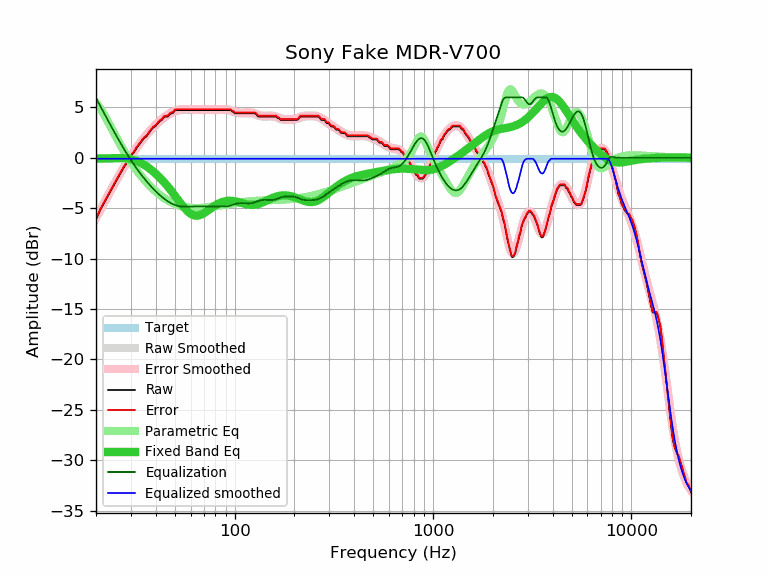

The file beside this chart, header and first rows:
frequency, raw, error, smoothed, error_smoothed, equalization, parametric_eq, equalized_raw, equalized_smoothed, target
20, -6.13, -6.04, -6.02, -5.93, 5.93, -0.08, -0.20, -0.09, -0.09
21, -5.19, -5.10, -5.24, -5.15, 5.15, -0.07, -0.04, -0.09, -0.09
22, -4.46, -4.37, -4.50, -4.41, 4.41, -0.06, -0.05, -0.09, -0.09
23, -3.74, -3.65, -3.79, -3.70, 3.70, -0.05, -0.04, -0.09, -0.09
24, -3.10, -3.01, -3.12, -3.03, 3.03, -0.04, -0.07, -0.09, -0.09
25, -2.48, -2.39, -2.48, -2.39, 2.39, -0.03, -0.08, -0.09, -0.09
26, -1.87, -1.78, -1.89, -1.80, 1.80, -0.03, -0.07, -0.09, -0.09
27, -1.28, -1.19, -1.33, -1.24, 1.24, -0.03, -0.04, -0.09, -0.09
28, -0.78, -0.69, -0.80, -0.71, 0.71, -0.05, -0.06, -0.09, -0.09
29, -0.31, -0.22, -0.32, -0.23, 0.23, -0.08, -0.08, -0.09, -0.09
30, 0.19, 0.28, 0.14, 0.23, -0.23, -0.14, -0.04, -0.09, -0.09
31, 0.52, 0.61, 0.56, 0.65, -0.65, -0.21, -0.13, -0.09, -0.09
32, 0.96, 1.05, 0.95, 1.04, -1.04, -0.30, -0.08, -0.09, -0.09
33, 1.31, 1.40, 1.31, 1.40, -1.40, -0.42, -0.09, -0.09, -0.09
34, 1.65, 1.74, 1.64, 1.74, -1.74, -0.55, -0.08, -0.09, -0.09
35, 1.97, 2.06, 1.96, 2.05, -2.05, -0.70, -0.08, -0.09, -0.09
36, 2.14, 2.23, 2.25, 2.34, -2.34, -0.86, -0.20, -0.09, -0.09
37, 2.46, 2.55, 2.52, 2.61, -2.61, -1.02, -0.15, -0.09, -0.09
38, 2.79, 2.88, 2.77, 2.86, -2.86, -1.20, -0.07, -0.09, -0.09
39, 3.03, 3.12, 3.01, 3.10, -3.10, -1.39, -0.06, -0.09, -0.09
40, 3.16, 3.25, 3.22, 3.32, -3.32, -1.58, -0.15, -0.09, -0.09
41, 3.43, 3.52, 3.43, 3.52, -3.52, -1.78, -0.09, -0.09, -0.09
42, 3.65, 3.74, 3.62, 3.71, -3.71, -1.98, -0.05, -0.09, -0.09
43, 3.76, 3.85, 3.79, 3.88, -3.88, -2.19, -0.12, -0.09, -0.09
44, 4.05, 4.14, 3.95, 4.04, -4.04, -2.40, 0.01, -0.09, -0.09
45, 4.09, 4.18, 4.09, 4.18, -4.18, -2.62, -0.09, -0.09, -0.09
46, 4.09, 4.18, 4.22, 4.31, -4.31, -2.84, -0.22, -0.09, -0.09
47, 4.33, 4.42, 4.33, 4.42, -4.42, -3.07, -0.09, -0.09, -0.09
48, 4.41, 4.50, 4.43, 4.52, -4.52, -3.30, -0.11, -0.09, -0.09
49, 4.47, 4.56, 4.52, 4.61, -4.61, -3.52, -0.14, -0.09, -0.09
50, 4.70, 4.79, 4.59, 4.68, -4.68, -3.75, 0.02, -0.09, -0.09
51, 4.73, 4.82, 4.64, 4.73, -4.73, -3.98, -0.00, -0.09, -0.09
52, 4.73, 4.82, 4.69, 4.78, -4.78, -4.20, -0.05, -0.09, -0.09
53, 4.73, 4.82, 4.72, 4.81, -4.81, -4.42, -0.08, -0.09, -0.09
54, 4.73, 4.82, 4.74, 4.83, -4.83, -4.63, -0.10, -0.09, -0.09
55, 4.73, 4.82, 4.75, 4.84, -4.84, -4.83, -0.11, -0.09, -0.09
56, 4.73, 4.82, 4.76, 4.85, -4.85, -5.01, -0.12, -0.09, -0.09
57, 4.73, 4.82, 4.76, 4.85, -4.85, -5.17, -0.12, -0.09, -0.09
58, 4.73, 4.82, 4.76, 4.85, -4.85, -5.32, -0.12, -0.09, -0.09
59, 4.73, 4.82, 4.75, 4.84, -4.84, -5.45, -0.11, -0.09, -0.09
60, 4.73, 4.82, 4.75, 4.84, -4.84, -5.55, -0.11, -0.09, -0.09
61, 4.73, 4.82, 4.74, 4.83, -4.83, -5.63, -0.10, -0.09, -0.09
62, 4.73, 4.82, 4.74, 4.83, -4.83, -5.69, -0.10, -0.09, -0.09
63, 4.73, 4.82, 4.73, 4.82, -4.82, -5.72, -0.09, -0.09, -0.09
64, 4.73, 4.82, 4.73, 4.82, -4.82, -5.74, -0.09, -0.09, -0.09
65, 4.73, 4.82, 4.73, 4.82, -4.82, -5.73, -0.09, -0.09, -0.09
66, 4.73, 4.82, 4.73, 4.82, -4.82, -5.71, -0.09, -0.09, -0.09
67, 4.73, 4.82, 4.73, 4.82, -4.82, -5.67, -0.09, -0.09, -0.09
68, 4.73, 4.82, 4.73, 4.82, -4.82, -5.62, -0.09, -0.09, -0.09
69, 4.73, 4.82, 4.73, 4.82, -4.82, -5.56, -0.09, -0.09, -0.09
70, 4.73, 4.82, 4.73, 4.82, -4.82, -5.49, -0.09, -0.09, -0.09
71, 4.73, 4.82, 4.73, 4.82, -4.82, -5.41, -0.09, -0.09, -0.09
72, 4.73, 4.82, 4.73, 4.82, -4.82, -5.33, -0.09, -0.09, -0.09
73, 4.73, 4.82, 4.73, 4.82, -4.82, -5.25, -0.09, -0.09, -0.09
74, 4.73, 4.82, 4.73, 4.82, -4.82, -5.17, -0.09, -0.09, -0.09
75, 4.73, 4.82, 4.73, 4.82, -4.82, -5.09, -0.09, -0.09, -0.09
76, 4.73, 4.82, 4.73, 4.82, -4.82, -5.01, -0.09, -0.09, -0.09
77, 4.73, 4.82, 4.73, 4.82, -4.82, -4.93, -0.09, -0.09, -0.09
78, 4.73, 4.82, 4.73, 4.82, -4.82, -4.85, -0.09, -0.09, -0.09
79, 4.73, 4.82, 4.73, 4.82, -4.82, -4.78, -0.09, -0.09, -0.09
... 553 more rows
